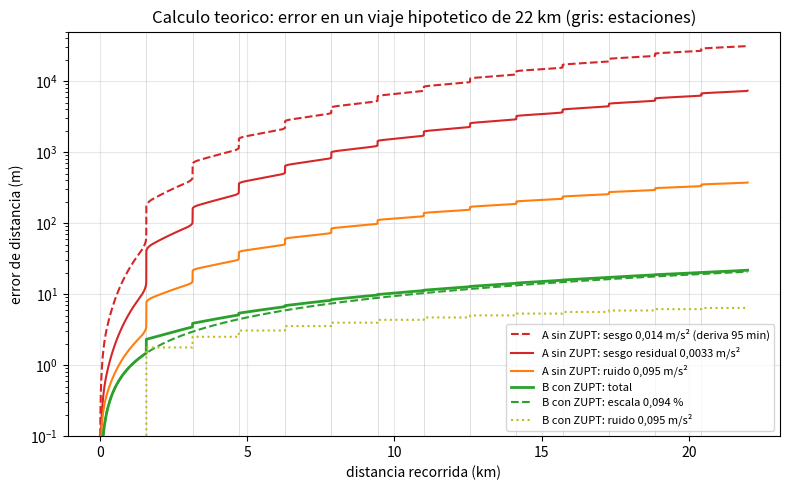

Generate this figure with matplotlib: (Note: this script raises an exception after producing the figure.)
"""CALCULO TEORICO del error de distancia en un viaje hipotetico del Metro de Quito.

Sirve para la GUIA_ESTUDIO.md, seccion e). No usa datos del metro ni simulaciones: solo el sesgo
y el ruido medidos con nuestro sensor (reposo y ascensor), el error de escala de las seis caras y
un perfil de viaje supuesto. Correr desde proyecto_simple/:

    python guia/estimar_error_metro.py

Guarda guia/error_metro_estimado.png e imprime la tabla de la guia.
"""
import os
import numpy as np
import matplotlib
matplotlib.use("Agg")
import matplotlib.pyplot as plt

# --- Numeros medidos (fuente entre parentesis) ---
DT = 0.005               # s, 200 Hz (meta.json; verificar: 200,000 Hz)
SIGMA_MESA = 0.013       # m/s², ruido en reposo sobre la mesa (resultados/reposo_90min_..._reposo.txt)
SIGMA_VIBRA = 0.095      # m/s², ruido con el piso del ascensor vibrando (resultados/ascensor_2026-11-26_ascensor.txt)
B_RESIDUAL = 2 * 154.26 / 305.0 ** 2   # m/s², sesgo que queda tras restar el del reposo inicial:
                                       # 154 m de error en 305 s en el ascensor (mismo reporte) -> 0,0033
B_DERIVA = 0.0142        # m/s², cambio de ax en 95 min de reposo (reposo_90min_..._reposo.txt)
ERROR_ESCALA = 0.0092 / 9.77   # 0,094 %: desv. est. de |g| calibrado en 8 posiciones (caras_2026-11-24_caras.txt)

# --- Viaje supuesto (no medido): Quitumbe - El Labrador ---
DISTANCIA_M = 22000.0
N_ESTACIONES = 15
DURACION_S = 35 * 60
PARADA_S = 60.0          # con paradas de 1 min; con 3 min no alcanzan los 35 min (ver la guia)
ACEL = 1.0               # m/s², aceleracion y frenado tipicos de un tren (supuesto)

# --- Prueba de la formula del ZUPT con el ascensor real ---
# Con ZUPT, el ruido deja en cada tramo de duracion tau un error de posicion
#   sigma_x = sigma * raiz(dt) * tau^1.5 / raiz(12)   (puente browniano integrado)
TAU_ASCENSOR = np.array([11.7, 16.1, 15.5, 12.1, 12.7])   # s, recorridos 2, 5, 6, 9, 11 (eventos_corregidos.csv)


def error_zupt(sigma, tau):
    return sigma * np.sqrt(DT) * tau ** 1.5 / np.sqrt(12)


def main():
    pred = SIGMA_VIBRA * np.sqrt(DT) * np.sqrt(np.mean(TAU_ASCENSOR ** 3)) / np.sqrt(12)
    print(f"Ascensor, recorridos sin PB: error RMS del desnivel predicho {pred:.3f} m; medido 0,106 m (trapecio + ZUPT)")

    n_tramos = N_ESTACIONES - 1
    tau = (DURACION_S - (n_tramos - 1) * PARADA_S) / n_tramos          # s en movimiento por tramo
    largo = DISTANCIA_M / n_tramos
    vmax = (ACEL * tau - np.sqrt((ACEL * tau) ** 2 - 4 * ACEL * largo)) / 2   # perfil trapezoidal
    print(f"Viaje supuesto: {n_tramos} tramos de {largo:.0f} m, {tau:.1f} s en movimiento cada uno, "
          f"paradas de {PARADA_S:.0f} s, velocidad maxima {vmax:.1f} m/s ({vmax * 3.6:.0f} km/h)")

    # Linea de tiempo cada 0,5 s: distancia recorrida y en que tramo va
    t, d, tramo_de = [0.0], [0.0], [0]
    paso = 0.5
    for k in range(n_tramos):
        t_ac = vmax / ACEL
        for u in np.arange(paso, tau + paso / 2, paso):
            if u < t_ac:
                dd = 0.5 * ACEL * u ** 2
            elif u < tau - t_ac:
                dd = 0.5 * ACEL * t_ac ** 2 + vmax * (u - t_ac)
            else:
                dd = largo - 0.5 * ACEL * (tau - u) ** 2
            t.append(t[-1] + paso)
            d.append(k * largo + dd)
            tramo_de.append(k)
        if k < n_tramos - 1:
            for _ in np.arange(paso, PARADA_S + paso / 2, paso):
                t.append(t[-1] + paso)
                d.append((k + 1) * largo)
                tramo_de.append(k + 1)
    t, d, tramo_de = np.array(t), np.array(d), np.array(tramo_de)

    # Caso A: sin ZUPT (solo se resta el sesgo del reposo inicial). El error crece aunque el tren este parado.
    a_sesgo = 0.5 * B_RESIDUAL * t ** 2
    a_deriva = 0.5 * B_DERIVA * t ** 2
    a_ruido = SIGMA_VIBRA * np.sqrt(DT) * t ** 1.5 / np.sqrt(3)
    # Caso B: ZUPT en cada estacion. Un sesgo constante dentro del tramo se elimina entero; queda el ruido de
    # cada tramo (se suma como paseo aleatorio entre tramos) y el error de escala (proporcional a la distancia).
    tramos_terminados = np.floor((d + 0.5) / largo)   # +0,5 m: al llegar a la estacion el tramo cuenta como terminado
    b_ruido = error_zupt(SIGMA_VIBRA, tau) * np.sqrt(tramos_terminados)
    b_ruido_mesa = error_zupt(SIGMA_MESA, tau) * np.sqrt(tramos_terminados)
    b_escala = ERROR_ESCALA * d
    b_total = np.sqrt(b_ruido ** 2 + b_escala ** 2)

    print("distancia (km) | t (min) | A: sesgo 0,0033 | A: deriva 0,014 | A: ruido 0,095 | "
          "B: ruido 0,095 | B: ruido 0,013 | B: escala 0,094 % | B: total")
    for km in [1.571, 5, 11, 22]:
        i = min(np.searchsorted(d, km * 1000 - 1e-6), len(d) - 1)
        if km == 22:
            i = len(d) - 1
        print(f"  {d[i] / 1000:5.1f} | {t[i] / 60:5.1f} | {a_sesgo[i]:9.0f} m | {a_deriva[i]:9.0f} m | {a_ruido[i]:7.1f} m | "
              f"{b_ruido[i]:5.1f} m | {b_ruido_mesa[i]:5.2f} m | {b_escala[i]:5.1f} m | {b_total[i]:5.1f} m")

    fig, ax = plt.subplots(figsize=(8, 5))
    km = d / 1000
    ax.semilogy(km[1:], a_deriva[1:], color="tab:red", ls="--", label="A sin ZUPT: sesgo 0,014 m/s² (deriva 95 min)")
    ax.semilogy(km[1:], a_sesgo[1:], color="tab:red", label="A sin ZUPT: sesgo residual 0,0033 m/s²")
    ax.semilogy(km[1:], a_ruido[1:], color="tab:orange", label="A sin ZUPT: ruido 0,095 m/s²")
    ax.semilogy(km[1:], b_total[1:], color="tab:green", lw=2, label="B con ZUPT: total")
    ax.semilogy(km[1:], b_escala[1:], color="tab:green", ls="--", label="B con ZUPT: escala 0,094 %")
    ax.semilogy(km[1:], np.maximum(b_ruido[1:], 1e-3), color="tab:olive", ls=":", label="B con ZUPT: ruido 0,095 m/s²")
    for k in range(1, n_tramos):
        ax.axvline(k * largo / 1000, color="0.85", lw=0.6, zorder=0)
    ax.set(xlabel="distancia recorrida (km)", ylabel="error de distancia (m)", ylim=(0.1, 5e4),
           title="Calculo teorico: error en un viaje hipotetico de 22 km (gris: estaciones)")
    ax.grid(True, which="major", alpha=0.3)
    ax.legend(fontsize=8, loc="lower right")
    fig.tight_layout()
    salida = os.path.join(os.path.dirname(os.path.abspath(__file__)), "error_metro_estimado.png")
    fig.savefig(salida, dpi=120)
    print(f"Figura: {salida}")


if __name__ == "__main__":
    main()
